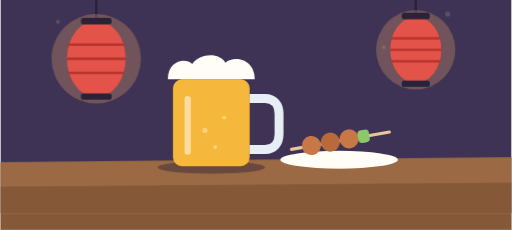
t = 0.00 s
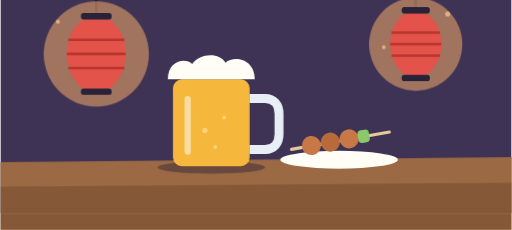
t = 1.60 s
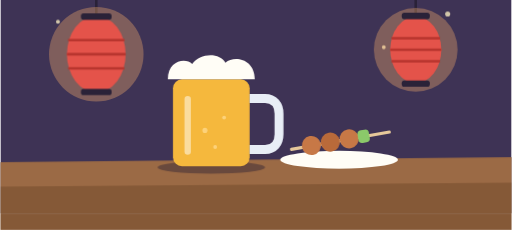
t = 2.90 s
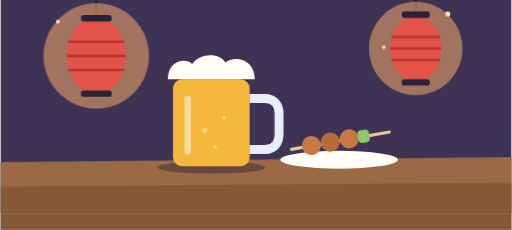
t = 5.50 s
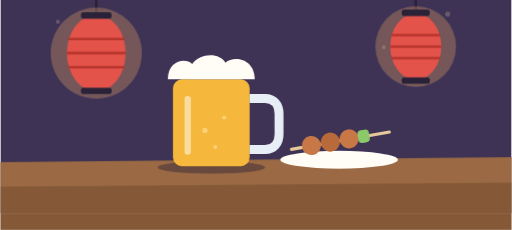
t = 6.80 s
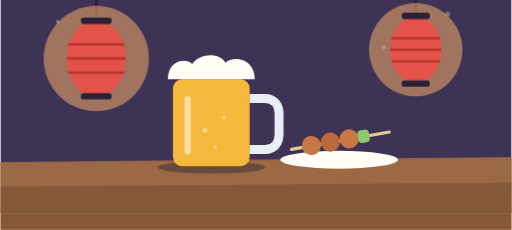
t = 9.14 s

The animated SVG that drew these frames (rendered in a browser with its animation timeline set to each time). Animation: 11 CSS @keyframes rules; frames cover the first 9.14 s, repeats indefinitely.

<svg xmlns="http://www.w3.org/2000/svg" viewBox="0 0 800 360" width="800" height="360" role="img" aria-label="居酒屋">
  <style>
    @keyframes tn-drift { 0%,100% { transform: translateX(0) } 50% { transform: translateX(34px) } }
    @keyframes tn-bob   { 0%,100% { transform: translateY(0) } 50% { transform: translateY(-9px) } }
    @keyframes tn-bob-sm { 0%,100% { transform: translateY(0) } 50% { transform: translateY(-5px) } }
    @keyframes tn-pulse { 0%,100% { transform: scale(1); opacity: .26 } 50% { transform: scale(1.18); opacity: .52 } }
    @keyframes tn-breathe { 0%,100% { transform: scale(1) } 50% { transform: scale(1.06) } }
    @keyframes tn-twinkle { 0%,100% { opacity: .15 } 50% { opacity: 1 } }
    .tn-drift { animation: tn-drift 18s ease-in-out infinite }
    .tn-drift-slow { animation: tn-drift 26s ease-in-out infinite reverse }
    .tn-bob { animation: tn-bob 3s ease-in-out infinite }
    .tn-bob-sm { animation: tn-bob-sm 2.4s ease-in-out infinite }
    .tn-bob-slow { animation: tn-bob 4.4s ease-in-out infinite }
    .tn-pulse { transform-box: fill-box; transform-origin: center; animation: tn-pulse 3.6s ease-in-out infinite }
    .tn-breathe { transform-box: fill-box; transform-origin: center; animation: tn-breathe 4s ease-in-out infinite }
    .tn-twinkle { animation: tn-twinkle 2.2s ease-in-out infinite }
    @keyframes tn-speed { 0% { transform: translateX(56px); opacity: 0 } 20% { opacity: .9 } 100% { transform: translateX(-80px); opacity: 0 } }
    @keyframes tn-rail { to { transform: translateX(-48px) } }
    .tn-speed { animation: tn-speed 1.3s linear infinite }
    .tn-rail { animation: tn-rail 0.7s linear infinite }
    @keyframes tn-steam { 0% { transform: translateY(14px); opacity: 0 } 22% { opacity: .95 } 100% { transform: translateY(-38px); opacity: 0 } }
    .tn-steam { animation: tn-steam 2.4s ease-out infinite }
    .tn-steam-2 { animation-delay: .8s } .tn-steam-3 { animation-delay: 1.6s }
    @keyframes tn-float { 0%,100% { transform: translateY(0) rotate(-1.8deg) } 50% { transform: translateY(-18px) rotate(1.8deg) } }
    .tn-float { transform-box: fill-box; transform-origin: 400px 300px; animation: tn-float 4.6s ease-in-out infinite }
    @keyframes tn-road { to { transform: translateX(-96px) } }
    .tn-road { animation: tn-road 0.9s linear infinite }
    @media (prefers-reduced-motion: reduce) {
      .tn-drift, .tn-drift-slow, .tn-bob, .tn-bob-sm, .tn-bob-slow, .tn-pulse, .tn-breathe,
      .tn-twinkle, .tn-speed, .tn-rail, .tn-steam, .tn-float, .tn-drop, .tn-shadow,
      .tn-route, .tn-road { animation: none }
    }
  </style>
  <defs><clipPath id="iz-frame"><rect width="800" height="360"/></clipPath></defs>
  <g clip-path="url(#iz-frame)">
    <g transform="translate(0,-26)">
    <rect width="800" height="360" fill="#3E3355"/>

    <!-- 星 -->
    <g class="tn-twinkle" fill="#FFF3C4">
      <circle cx="90" cy="60" r="3"/><circle cx="700" cy="48" r="4"/><circle cx="600" cy="100" r="3"/><circle cx="170" cy="120" r="3"/>
    </g>

    <!-- 提灯 -->
    <g class="tn-bob-slow">
      <rect x="148" y="0" width="4" height="60" fill="#2A2238"/>
      <circle class="tn-pulse" cx="150" cy="118" r="70" fill="#FFB36B" opacity="0.26"/>
      <ellipse cx="150" cy="118" rx="46" ry="60" fill="#E4534A"/>
      <g stroke="#B8352E" stroke-width="4" fill="none"><path d="M106 96 H194"/><path d="M104 118 H196"/><path d="M106 140 H194"/></g>
      <rect x="126" y="54" width="48" height="10" rx="4" fill="#2A2238"/><rect x="126" y="172" width="48" height="10" rx="4" fill="#2A2238"/>
    </g>
    <g class="tn-bob">
      <rect x="648" y="0" width="4" height="50" fill="#2A2238"/>
      <circle class="tn-pulse" cx="650" cy="104" r="62" fill="#FFB36B" opacity="0.26"/>
      <ellipse cx="650" cy="104" rx="40" ry="52" fill="#E4534A"/>
      <g stroke="#B8352E" stroke-width="4" fill="none"><path d="M612 86 H688"/><path d="M610 104 H690"/><path d="M612 122 H688"/></g>
      <rect x="628" y="46" width="44" height="10" rx="4" fill="#2A2238"/><rect x="628" y="152" width="44" height="10" rx="4" fill="#2A2238"/>
    </g>

    <!-- カウンター -->
    <path d="M0 280 L800 272 L800 360 L0 360 Z" fill="#9B6A45"/>
    <path d="M0 318 L800 312 L800 360 L0 360 Z" fill="#855937"/>

    <!-- ジョッキ -->
    <g>
      <ellipse cx="330" cy="288" rx="84" ry="10" fill="#1F1830" opacity="0.4"/>
      <rect x="270" y="150" width="120" height="136" rx="14" fill="#F5B83D"/>
      <path d="M390 180 H414 C 428 180 436 190 436 204 V236 C 436 250 428 260 414 260 H390" stroke="#E8EEF6" stroke-width="14" fill="none"/>
      <g fill="#FFFFFF" opacity="0.5"><rect x="288" y="176" width="10" height="92" rx="5"/></g>
      <g fill="#FFD98A" opacity="0.8"><circle cx="320" cy="230" r="4"/><circle cx="350" cy="210" r="3"/><circle cx="336" cy="256" r="3"/></g>
      <path d="M262 150 C 262 120 290 116 300 126 C 312 108 344 108 352 124 C 366 112 398 118 398 150 Z" fill="#FFFDF6"/>
    </g>
    <!-- 焼き鳥 -->
    <g>
      <ellipse cx="530" cy="276" rx="92" ry="14" fill="#FFFDF6"/>
      <g transform="rotate(-10 530 246)">
        <rect x="452" y="244" width="160" height="5" rx="2" fill="#E6C89A"/>
        <circle cx="486" cy="246" r="15" fill="#C77846"/><circle cx="516" cy="246" r="15" fill="#B96A3A"/><circle cx="546" cy="246" r="15" fill="#C77846"/>
        <rect x="560" y="236" width="18" height="20" rx="6" fill="#8BC96A"/>
      </g>
    </g>
  </g>
    <rect x="0" y="334" width="800" height="26" fill="#855937"/>
  </g>
</svg>
